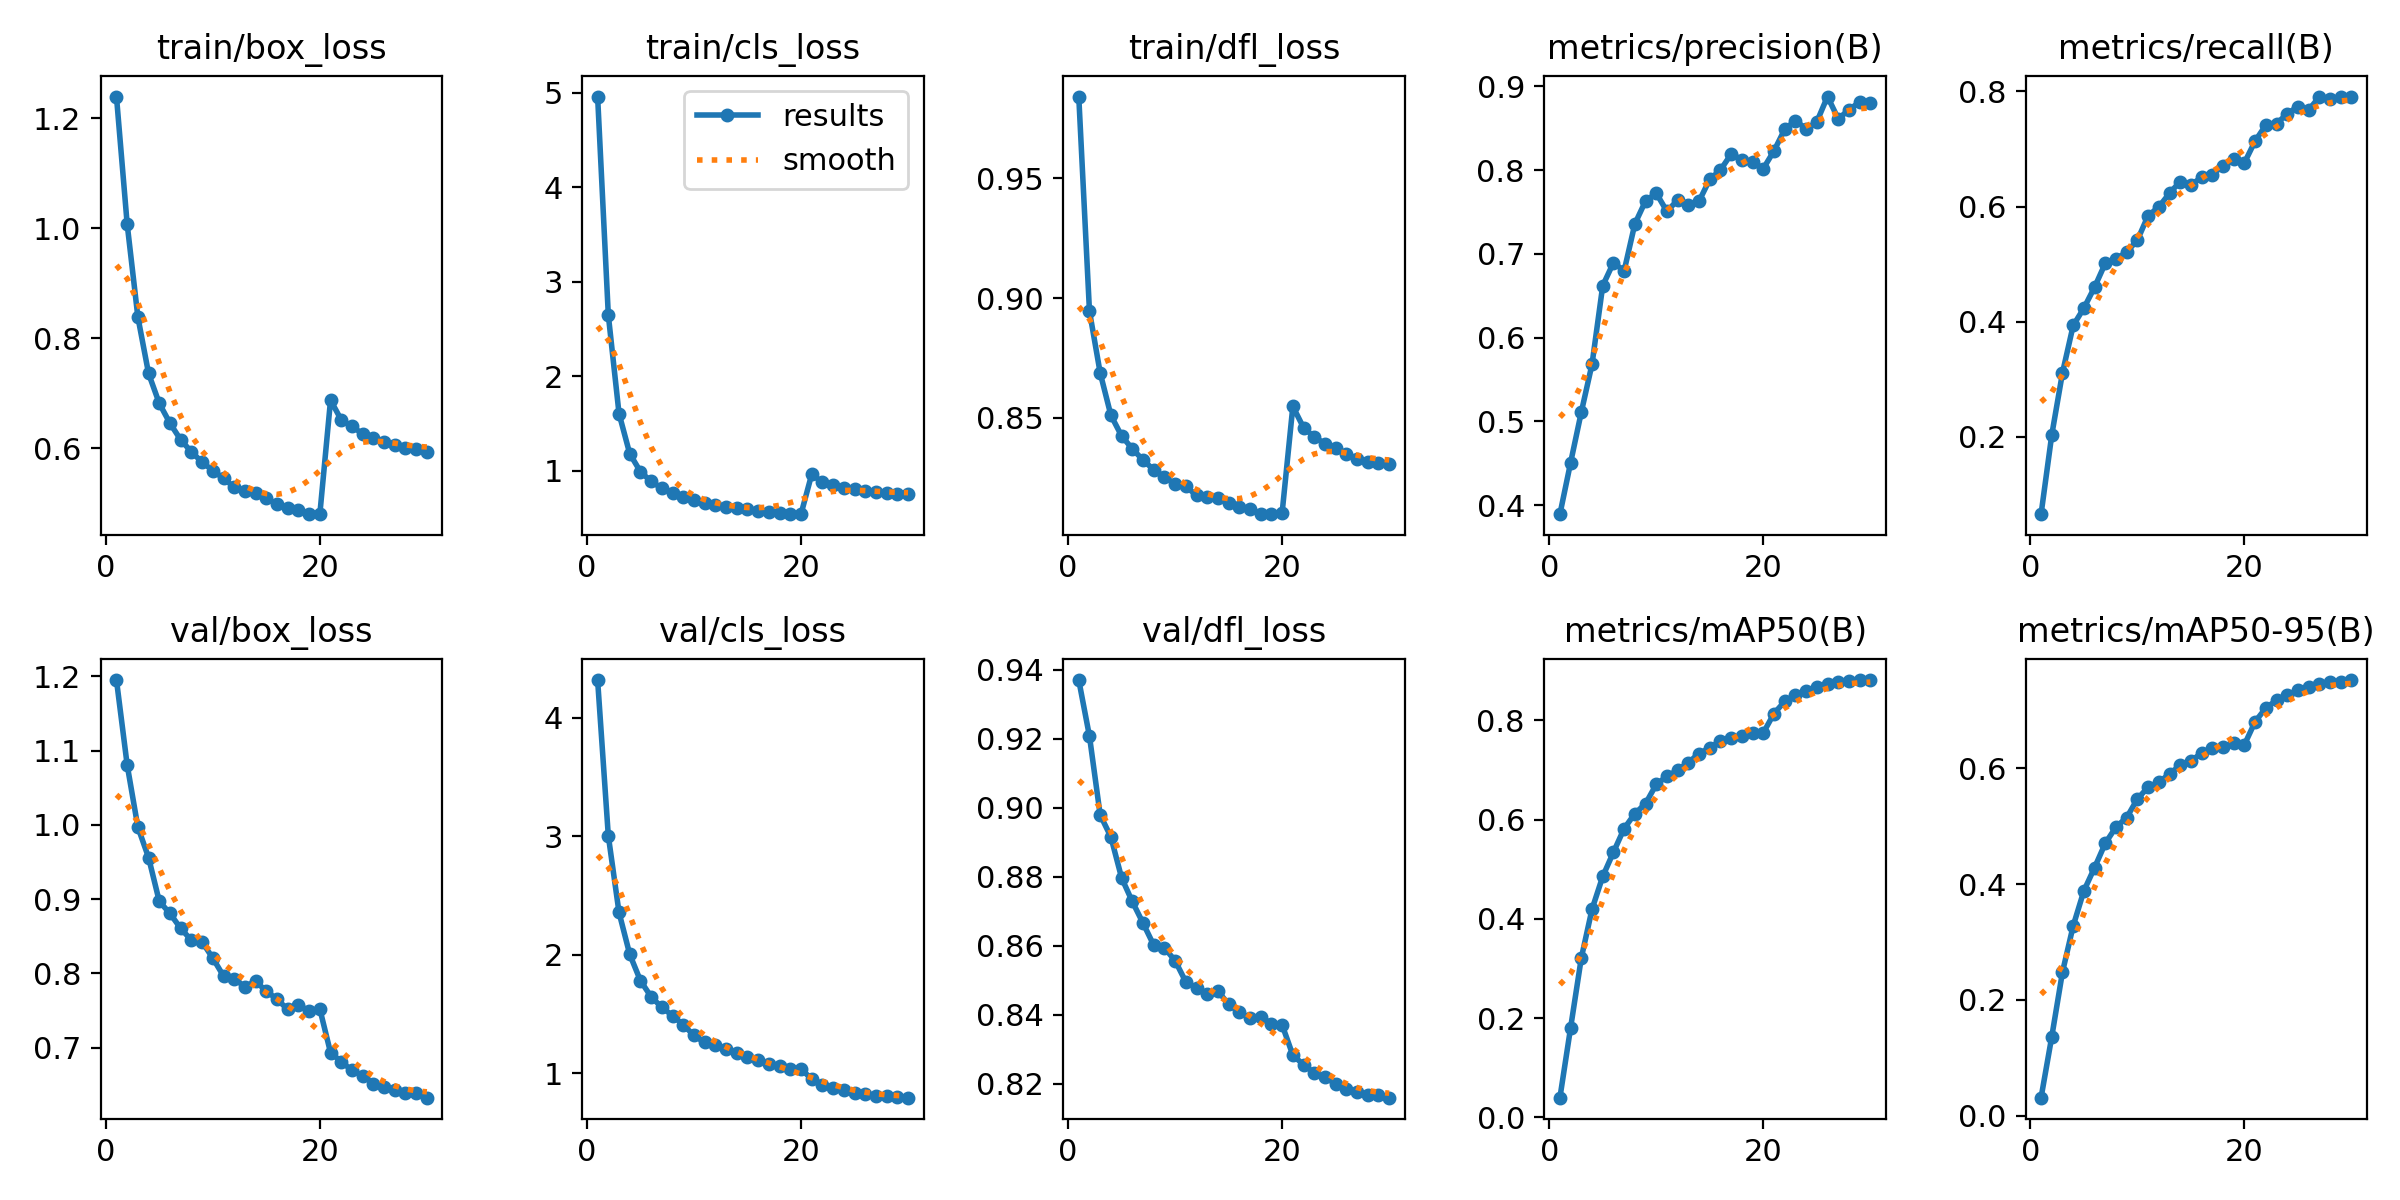

Data behind this chart, as committed beside it:
epoch, train/box_loss, train/cls_loss, train/dfl_loss, metrics/precision(B), metrics/recall(B), metrics/mAP50(B), metrics/mAP50-95(B), val/box_loss, val/cls_loss, val/dfl_loss, lr/pg0, lr/pg1, lr/pg2
1, 1.24, 4.962, 0.9842, 0.3893, 0.06515, 0.03966, 0.03119, 1.195, 4.32, 0.9369, 2.8933e-05, 2.8933e-05, 2.8933e-05
2, 1.008, 2.648, 0.8945, 0.4509, 0.203, 0.1807, 0.1365, 1.081, 3.004, 0.9207, 5.6022e-05, 5.6022e-05, 5.6022e-05
3, 0.8388, 1.605, 0.8687, 0.5112, 0.3107, 0.3212, 0.2482, 0.9969, 2.357, 0.8979, 8.1196e-05, 8.1196e-05, 8.1196e-05
4, 0.7361, 1.181, 0.851, 0.5683, 0.3931, 0.4194, 0.3279, 0.9559, 2.004, 0.8915, 7.8387e-05, 7.8387e-05, 7.8387e-05
5, 0.6819, 0.9903, 0.8424, 0.6621, 0.4233, 0.4854, 0.3885, 0.8971, 1.781, 0.8797, 7.5516e-05, 7.5516e-05, 7.5516e-05
6, 0.6457, 0.8866, 0.837, 0.6895, 0.4598, 0.5342, 0.4287, 0.8808, 1.645, 0.8728, 7.2645e-05, 7.2645e-05, 7.2645e-05
7, 0.6156, 0.8154, 0.8323, 0.6797, 0.5013, 0.5819, 0.4707, 0.8607, 1.556, 0.8666, 6.9774e-05, 6.9774e-05, 6.9774e-05
8, 0.5937, 0.7666, 0.8282, 0.7358, 0.5089, 0.6119, 0.4987, 0.8448, 1.486, 0.8602, 6.6903e-05, 6.6903e-05, 6.6903e-05
9, 0.575, 0.7224, 0.8252, 0.7631, 0.5209, 0.6321, 0.5151, 0.8426, 1.409, 0.8594, 6.4032e-05, 6.4032e-05, 6.4032e-05
10, 0.5597, 0.6925, 0.8223, 0.7725, 0.5414, 0.6708, 0.5473, 0.8206, 1.319, 0.8557, 6.1161e-05, 6.1161e-05, 6.1161e-05
11, 0.5455, 0.6613, 0.8213, 0.7507, 0.5841, 0.6873, 0.5675, 0.7967, 1.259, 0.8495, 5.829e-05, 5.829e-05, 5.829e-05
12, 0.5294, 0.6351, 0.8175, 0.7643, 0.5991, 0.6994, 0.5758, 0.7924, 1.236, 0.8478, 5.5419e-05, 5.5419e-05, 5.5419e-05
13, 0.522, 0.618, 0.8167, 0.7581, 0.6231, 0.7149, 0.5906, 0.7824, 1.208, 0.846, 5.2548e-05, 5.2548e-05, 5.2548e-05
14, 0.5195, 0.6063, 0.8166, 0.763, 0.6433, 0.733, 0.6053, 0.7895, 1.171, 0.8469, 4.9677e-05, 4.9677e-05, 4.9677e-05
15, 0.5093, 0.5911, 0.8142, 0.789, 0.6378, 0.7443, 0.6127, 0.7762, 1.135, 0.843, 4.6806e-05, 4.6806e-05, 4.6806e-05
16, 0.4986, 0.5761, 0.8128, 0.8002, 0.6506, 0.7591, 0.6267, 0.7654, 1.108, 0.8408, 4.3935e-05, 4.3935e-05, 4.3935e-05
17, 0.4922, 0.5608, 0.8116, 0.8192, 0.6555, 0.7647, 0.6353, 0.7516, 1.073, 0.839, 4.1064e-05, 4.1064e-05, 4.1064e-05
18, 0.4879, 0.5536, 0.8099, 0.8127, 0.6712, 0.7688, 0.6374, 0.7581, 1.062, 0.8395, 3.8193e-05, 3.8193e-05, 3.8193e-05
19, 0.4809, 0.5447, 0.8097, 0.8094, 0.6823, 0.7747, 0.6441, 0.7491, 1.039, 0.8374, 3.5322e-05, 3.5322e-05, 3.5322e-05
20, 0.4803, 0.5402, 0.8103, 0.8018, 0.6761, 0.7747, 0.6411, 0.7522, 1.037, 0.8371, 3.2451e-05, 3.2451e-05, 3.2451e-05
21, 0.6878, 0.9619, 0.8547, 0.8229, 0.7139, 0.8136, 0.6807, 0.6935, 0.9494, 0.8283, 2.958e-05, 2.958e-05, 2.958e-05
22, 0.6517, 0.8776, 0.8458, 0.8487, 0.7416, 0.8379, 0.7044, 0.6814, 0.8982, 0.8255, 2.6709e-05, 2.6709e-05, 2.6709e-05
23, 0.6399, 0.8477, 0.8419, 0.8591, 0.7439, 0.85, 0.7178, 0.6696, 0.8781, 0.8232, 2.3838e-05, 2.3838e-05, 2.3838e-05
24, 0.6264, 0.8201, 0.8391, 0.8492, 0.7615, 0.8591, 0.7261, 0.6627, 0.854, 0.8219, 2.0967e-05, 2.0967e-05, 2.0967e-05
25, 0.6192, 0.8039, 0.8372, 0.8576, 0.7737, 0.8677, 0.736, 0.6519, 0.8333, 0.82, 1.8096e-05, 1.8096e-05, 1.8096e-05
26, 0.6124, 0.7864, 0.8349, 0.8878, 0.7677, 0.8728, 0.7412, 0.6473, 0.8214, 0.8184, 1.5225e-05, 1.5225e-05, 1.5225e-05
27, 0.6053, 0.772, 0.8329, 0.8613, 0.7908, 0.8764, 0.7456, 0.643, 0.8112, 0.8177, 1.2354e-05, 1.2354e-05, 1.2354e-05
28, 0.6004, 0.7623, 0.8315, 0.8719, 0.7863, 0.8788, 0.7492, 0.6394, 0.8062, 0.8167, 9.483e-06, 9.483e-06, 9.483e-06
29, 0.5988, 0.7589, 0.831, 0.8814, 0.7902, 0.8803, 0.7501, 0.6386, 0.8006, 0.8167, 6.612e-06, 6.612e-06, 6.612e-06
30, 0.5938, 0.7524, 0.8304, 0.8797, 0.7912, 0.8811, 0.7527, 0.6329, 0.7931, 0.816, 3.741e-06, 3.741e-06, 3.741e-06
